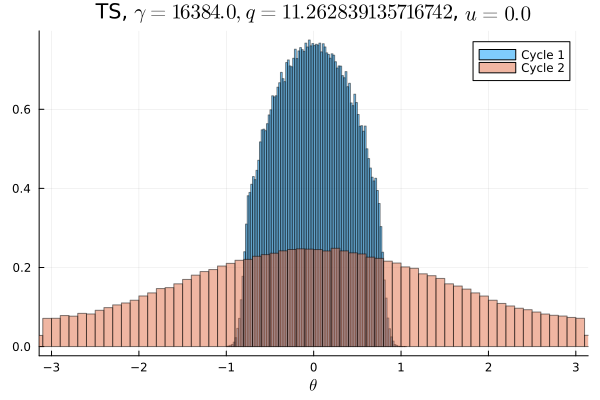

The file beside this chart, header and first rows:
Cycle 1, Cycle 2
0.0, 0.004366
0.0, 0.004509
0.0, 0.004322
0.0, 0.004641
0.0, 0.004891
0.0, 0.004834
0.0, 0.004959
0.0, 0.005231
0.0, 0.005191
0.0, 0.005244
0.0, 0.005534
0.0, 0.005897
0.0, 0.006141
0.0, 0.006456
0.0, 0.006744
0.0, 0.006778
0.0, 0.007328
0.0, 0.007313
0.0, 0.007741
0.0, 0.008319
0.0, 0.008625
0.0, 0.009025
0.0, 0.009109
0.0, 0.009487
0.0, 0.009334
0.0, 0.01013
0.0, 0.01038
0.0, 0.01113
0.0, 0.01125
0.0, 0.01165
0.0, 0.01201
0.0, 0.01228
0.0, 0.01233
0.0, 0.01303
9.6875e-5, 0.01307
0.0008281, 0.01356
0.005166, 0.01354
0.01619, 0.01361
0.02542, 0.01422
0.0275, 0.01422
0.03318, 0.01467
0.03548, 0.0145
0.03887, 0.01498
0.04104, 0.01488
0.04294, 0.01522
0.04492, 0.01538
0.04615, 0.01536
0.04695, 0.01558
0.04762, 0.01542
0.04815, 0.01557
0.04802, 0.01568
0.04753, 0.01503
0.04682, 0.01515
0.04598, 0.01558
0.04464, 0.01567
0.04322, 0.01518
0.04072, 0.01494
0.03904, 0.01481
0.03532, 0.01503
0.03318, 0.01422
... 40 more rows
